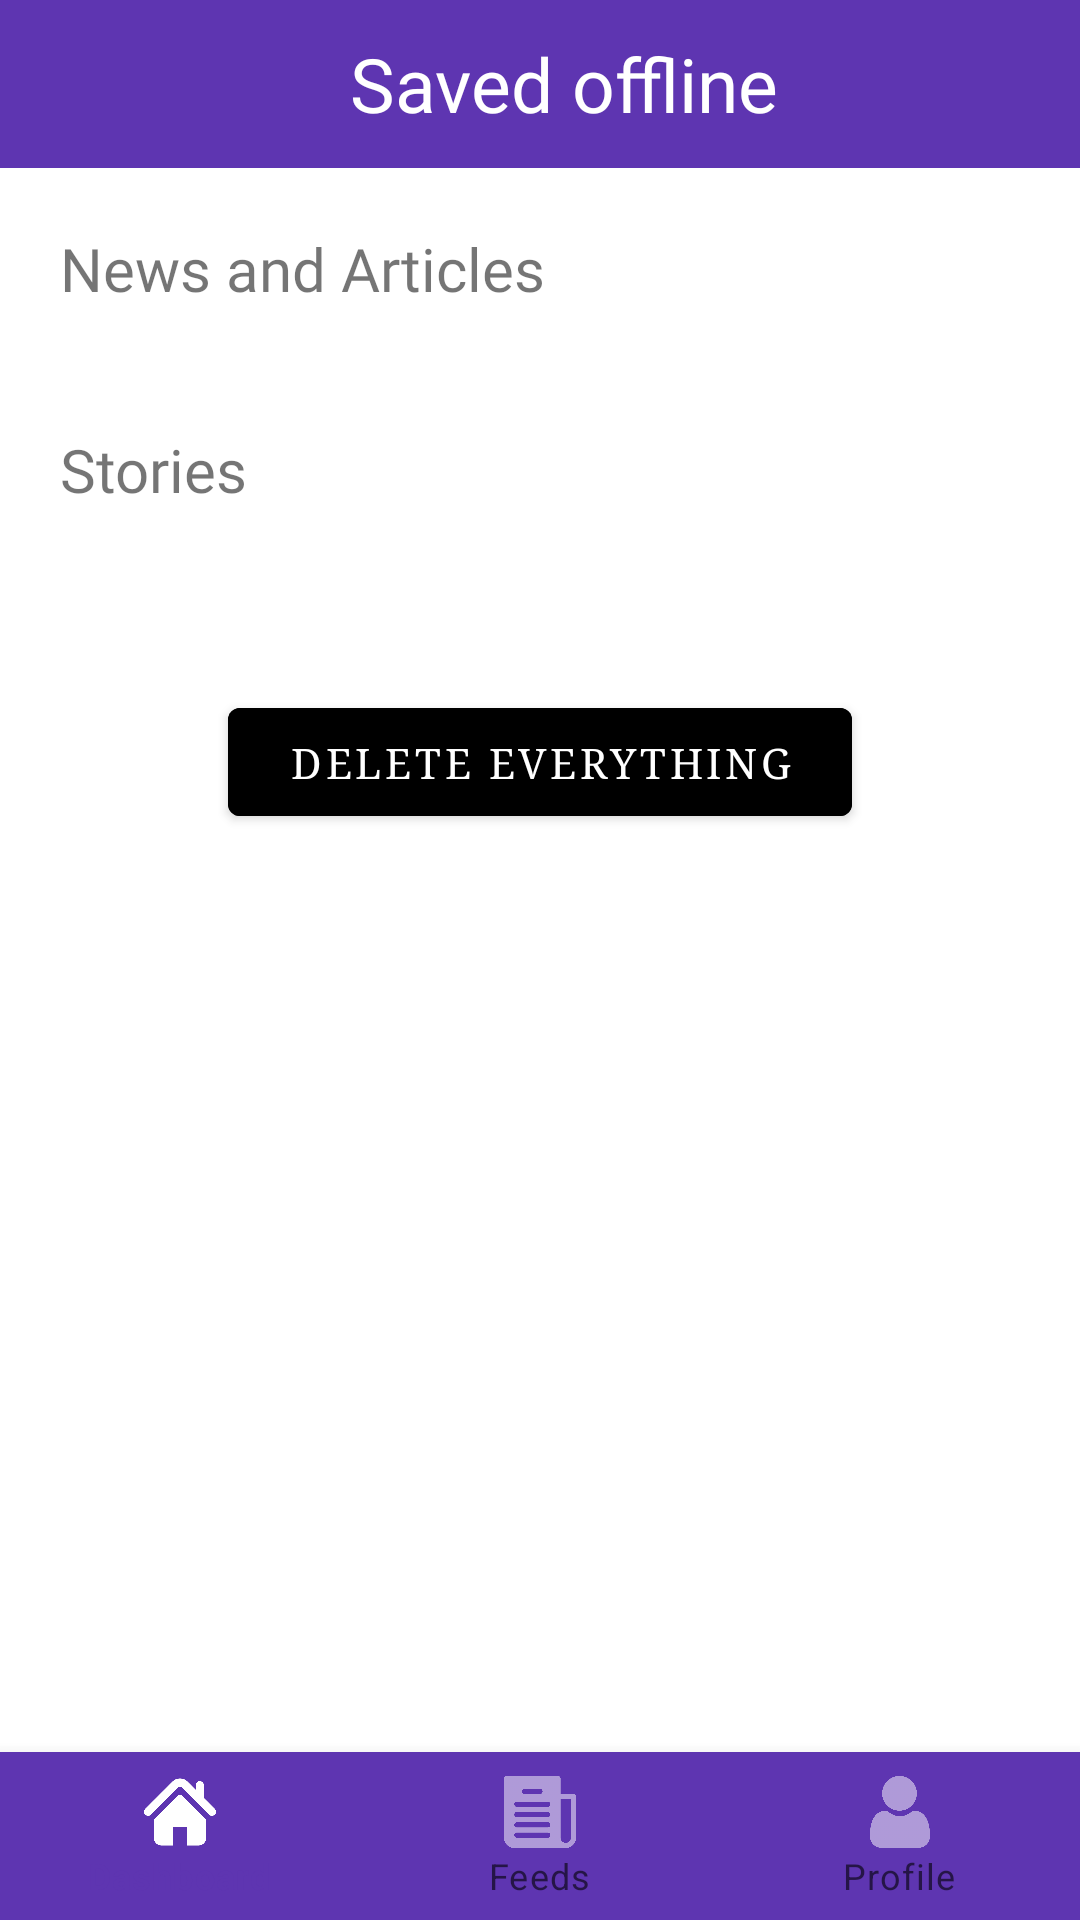

Android layout source for this screen:
<!-- AndroidManifest.xml: application theme AppTheme -->
<!-- res/layout/activity_off.xml -->
<?xml version="1.0" encoding="utf-8"?>
<RelativeLayout xmlns:android="http://schemas.android.com/apk/res/android"
    android:layout_width="match_parent"
    android:layout_height="match_parent"
    xmlns:app="http://schemas.android.com/apk/res-auto">
    <com.google.android.material.appbar.MaterialToolbar
        android:layout_width="match_parent"
        android:layout_height="?attr/actionBarSize"
        android:background="@drawable/bgtab"
        android:id="@+id/toolbar"
        >
        <RelativeLayout
            android:layout_width="match_parent"
            android:layout_height="match_parent">

            <TextView
                android:layout_width="wrap_content"
                android:layout_height="wrap_content"
                android:layout_centerInParent="true"
                android:fontFamily="@font/prompt_light"
                android:text="@string/saved"
                android:textColor="@color/white"
                android:textSize="25sp" />
        </RelativeLayout>
    </com.google.android.material.appbar.MaterialToolbar>
    <ScrollView
        android:layout_width="match_parent"
        android:layout_height="match_parent"
        android:layout_below="@id/toolbar"
        android:scrollbars="none">
    <RelativeLayout
        android:layout_width="match_parent"
        android:layout_height="wrap_content"
        android:paddingBottom="90dp"
        >
      <com.google.android.material.textview.MaterialTextView
          android:layout_width="wrap_content"
          android:layout_height="wrap_content"
          android:text="@string/news_and_articles"
          android:textSize="20sp"
          android:layout_margin="@dimen/twenty"
          android:fontFamily="@font/raleway_light"
          android:id="@+id/nwsar"/>
<androidx.recyclerview.widget.RecyclerView
    android:layout_width="match_parent"
    android:layout_height="wrap_content"
    android:id="@+id/recycler_view"
    android:layout_below="@id/nwsar"/>
        <com.google.android.material.textview.MaterialTextView
            android:layout_width="wrap_content"
            android:layout_height="wrap_content"
            android:text="@string/stories"
            android:textSize="20sp"
            android:layout_below="@id/recycler_view"
            android:layout_margin="@dimen/twenty"
            android:fontFamily="@font/raleway_light"
            android:id="@+id/stry"/>
    <androidx.recyclerview.widget.RecyclerView
        android:layout_width="match_parent"
        android:layout_height="wrap_content"
        android:id="@+id/recycler_view1"
        android:layout_marginTop="@dimen/twenty"
        android:layout_below="@id/stry"/>

    <com.google.android.material.button.MaterialButton
        android:layout_width="wrap_content"
        android:layout_height="wrap_content"
        android:paddingHorizontal="@dimen/twenty"
        android:text="DELETE EVERYTHING"
        android:backgroundTint="@color/black"
        android:layout_marginTop="@dimen/twenty"
        android:id="@+id/but"
        android:layout_centerHorizontal="true"
        android:layout_below="@id/recycler_view1"/>



    </RelativeLayout>
    </ScrollView>





    <TextView
        android:layout_width="wrap_content"
        android:layout_height="wrap_content"
        android:text="@string/there_s_nothing_you_saved_for_offline"
        android:textSize="@dimen/twenty"
        android:layout_centerInParent="true"
        android:fontFamily="@font/raleway_light"
        android:id="@+id/emp"
        android:visibility="gone"
        />


    <ProgressBar
        android:layout_width="40dp"
        android:layout_height="40dp"
        android:layout_centerInParent="true"
        android:id="@+id/progress_circular"
        android:visibility="gone"
        />

    <com.google.android.material.bottomnavigation.BottomNavigationView
        android:layout_width="match_parent"
        android:layout_height="wrap_content"
        android:fontFamily="@font/raleway_light"
        android:id="@+id/btmnav"
        app:menu="@menu/new_menu"
        android:layout_gravity="bottom"
        android:background="@color/colorPrimary"
        app:itemIconTint="@drawable/nav_back"
        app:itemRippleColor="@android:color/transparent"
        app:itemHorizontalTranslationEnabled="true"
        android:layout_alignParentBottom="true"
        />
</RelativeLayout>
<!-- resources referenced by this layout -->
<resources>
  <color name="black">#000000</color>
  <color name="colorPrimary">#5E35B1</color>
  <color name="white">#ffffff</color>
  <dimen name="twenty">20dp</dimen>
  <!-- drawable bgtab (drawable) -->
  <?xml version="1.0" encoding="utf-8"?>
  <shape xmlns:android="http://schemas.android.com/apk/res/android">
  <gradient android:startColor="@color/colorPrimary"
      android:endColor="@color/colorPrimary"
      android:angle="-135"/>
  </shape>
  <!-- drawable nav_back (drawable) -->
  <?xml version="1.0" encoding="utf-8"?>
  <selector xmlns:android="http://schemas.android.com/apk/res/android">
  <item android:color="@color/white" android:state_checked="true"/>
      <item android:color="@color/white_80" android:state_checked="false"/>
  </selector>
  <string name="news_and_articles">News and Articles</string>
  <string name="saved">Saved offline</string>
  <string name="stories">Stories</string>
  <string name="there_s_nothing_you_saved_for_offline">There\'s nothing you saved for offline</string>
  <style name="AppTheme" parent="Theme.MaterialComponents.Light.NoActionBar">
          
          <item name="colorPrimary">@color/colorPrimary</item>
          <item name="colorPrimaryDark">@color/colorPrimaryDark</item>
          <item name="colorAccent">@color/colorAccent</item>
          <item name="android:typeface">serif</item>
          <item name="android:windowContentTransitions">true</item>
      </style>
  <color name="white_80">#80FFFFFF</color>
  <color name="colorPrimaryDark">#4A148C</color>
  <color name="colorAccent">#290063</color>
</resources>
